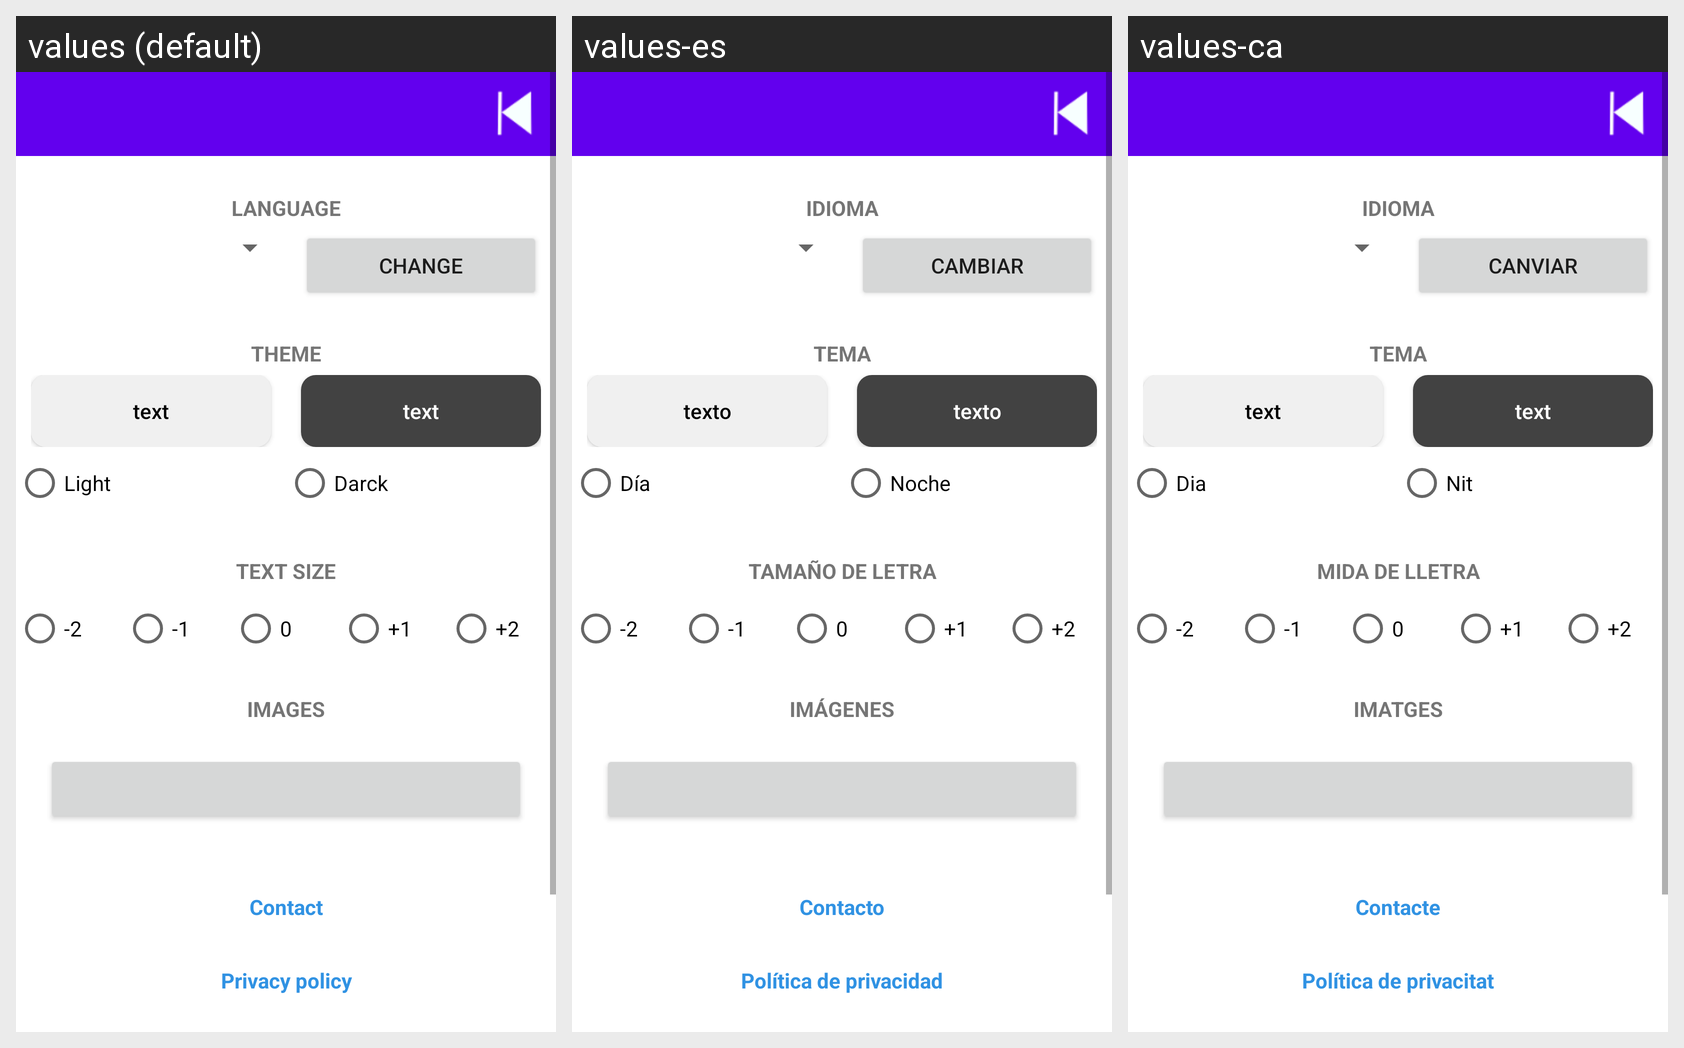

The Android screen above is rendered under several locales of the same app. Produce the string resources it draws, with the default and per-locale values.
Android screen res/layout/activity_settings.xml rendered under 3 locales, left to right: values (default), values-es, values-ca. Device: Nexus 5 (rendered at 1080×1920; each locale shown at half size, 540×960, under a caption strip naming it); theme Theme.Minescope.
Strings drawn on this screen, with the default value and each locale's value (text and hints the layout hard-codes, and strings that could not be matched under every locale, appear in the picture but are not listed):

language
  values: LANGUAGE
  values-es: IDIOMA
  values-ca: IDIOMA

change_lang
  values: Change
  values-es: Cambiar
  values-ca: Canviar

theme
  values: THEME
  values-es: TEMA
  values-ca: TEMA

text
  values: text
  values-es: texto
  values-ca: text

light
  values: Light
  values-es: Día
  values-ca: Dia

darck
  values: Darck
  values-es: Noche
  values-ca: Nit

textSize
  values: TEXT SIZE
  values-es: TAMAÑO DE LETRA
  values-ca: MIDA DE LLETRA

images
  values: IMAGES
  values-es: IMÁGENES
  values-ca: IMATGES

contact
  values: Contact
  values-es: Contacto
  values-ca: Contacte

privacy_policy
  values: Privacy policy
  values-es: Política de privacidad
  values-ca: Política de privacitat
